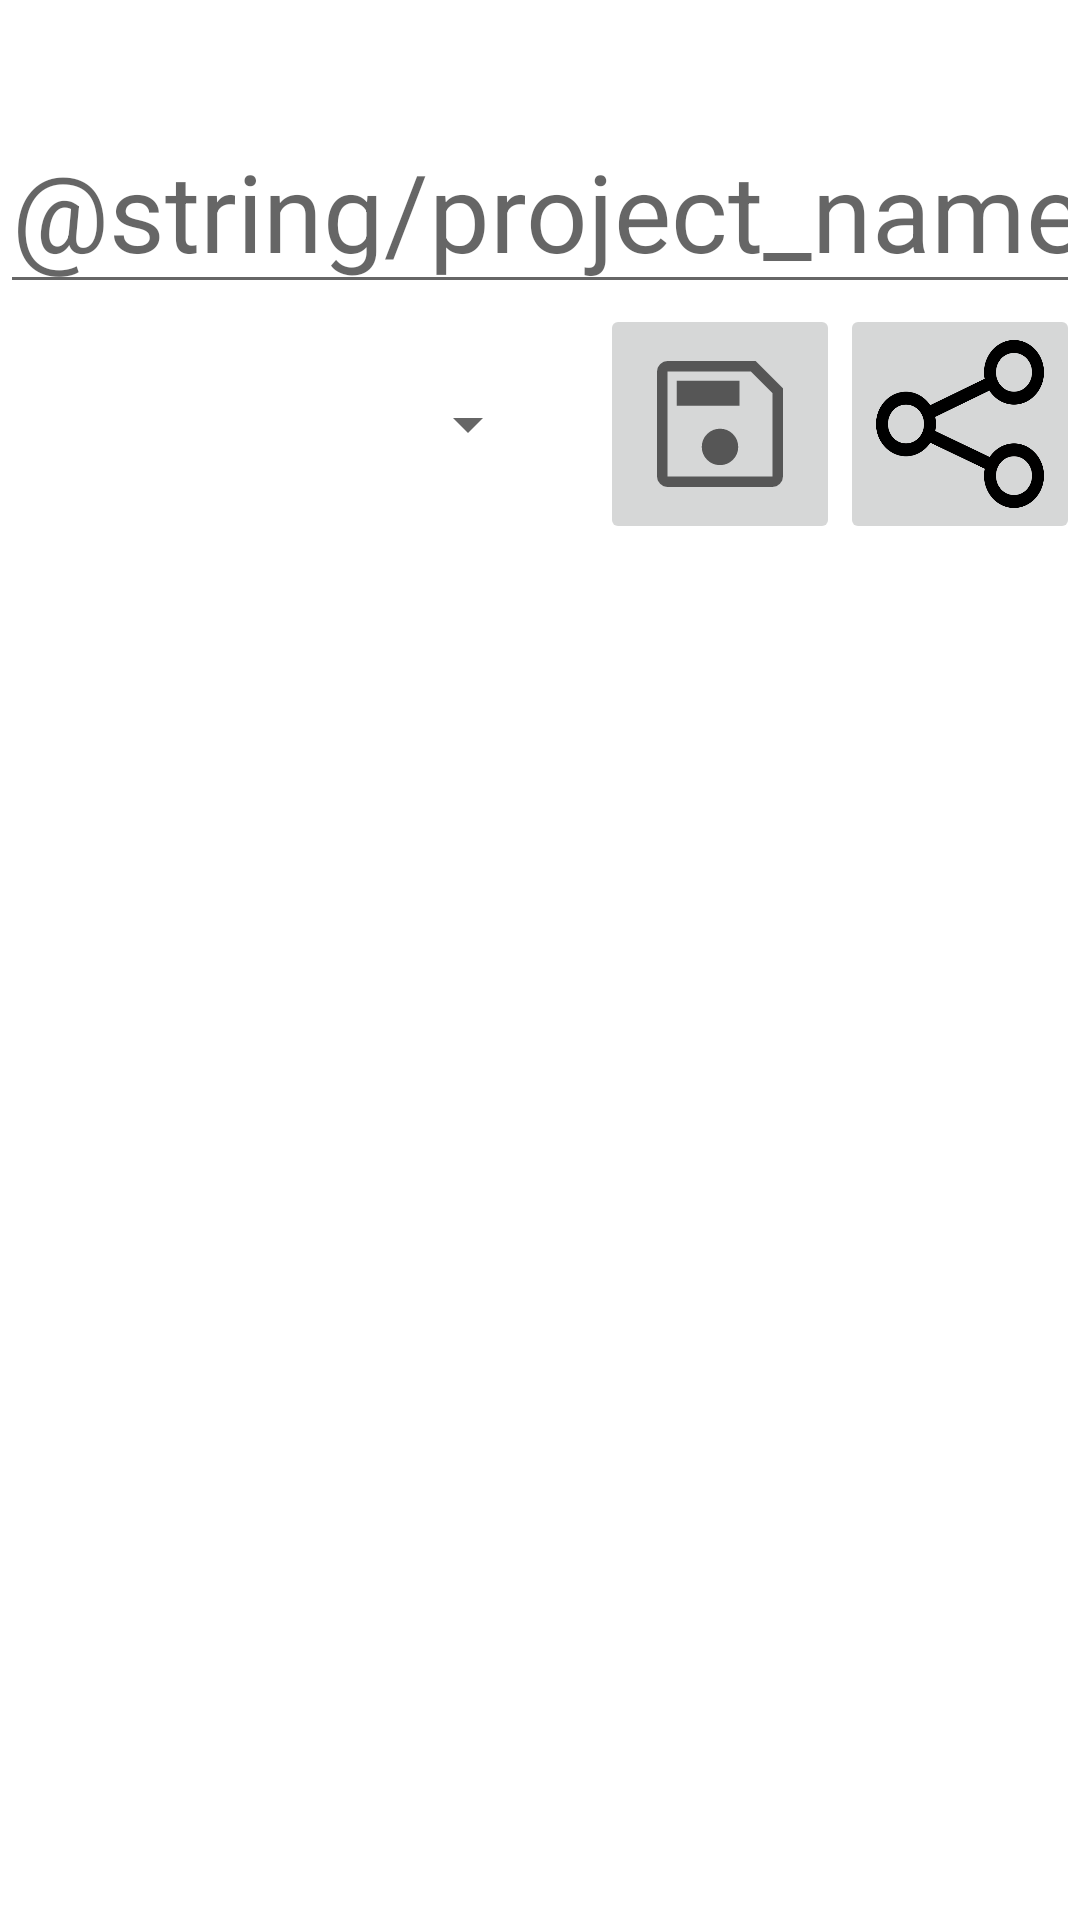

Here is an Android app screen rendered from its layout file. Give the layout XML and the strings, colors and styles it references.
<!-- AndroidManifest.xml: application theme Theme.MIDICryboard -->
<!-- res/layout/activity_save_project.xml -->
<?xml version="1.0" encoding="utf-8"?>
<androidx.constraintlayout.widget.ConstraintLayout xmlns:android="http://schemas.android.com/apk/res/android"
    xmlns:app="http://schemas.android.com/apk/res-auto"
    xmlns:tools="http://schemas.android.com/tools"
    android:layout_width="match_parent"
    android:layout_height="match_parent"
    android:orientation="horizontal"
    tools:context=".projectactivities.SaveProjectActivity">

    <EditText
        android:id="@+id/projectName"
        android:layout_width="wrap_content"
        android:layout_height="wrap_content"
        android:layout_marginTop="36dp"
        android:ems="12"
        android:hint="@string/project_name"
        android:importantForAutofill="no"
        android:inputType="text"
        android:textSize="36sp"
        app:layout_constraintEnd_toEndOf="parent"
        app:layout_constraintStart_toStartOf="parent"
        app:layout_constraintTop_toTopOf="parent" />

    <TextView
        android:id="@+id/saveProjectError"
        android:layout_width="wrap_content"
        android:layout_height="wrap_content"
        android:layout_marginTop="6dp"
        android:text=""
        android:visibility="gone"
        android:textSize="20sp"
        android:textColor="#F44"
        app:layout_constraintEnd_toEndOf="@+id/projectName"
        app:layout_constraintStart_toStartOf="@+id/projectName"
        app:layout_constraintTop_toBottomOf="@+id/projectName" />

    <Spinner
        android:id="@+id/saveProjectFormat"
        android:layout_width="0dp"
        android:layout_height="0dp"
        android:layout_margin="20dp"
        app:layout_constraintStart_toStartOf="@+id/projectName"
        app:layout_constraintEnd_toStartOf="@id/saveProject"
        app:layout_constraintTop_toBottomOf="@+id/saveProjectError"
        app:layout_constraintBottom_toBottomOf="@id/saveProject"/>

    <ImageButton
        android:id="@+id/saveProject"
        android:layout_width="80dp"
        android:layout_height="80dp"
        android:enabled="false"
        android:src="@drawable/save"
        android:scaleType="fitCenter"
        app:layout_constraintEnd_toStartOf="@+id/exportProject"
        app:layout_constraintTop_toTopOf="@+id/exportProject"
        tools:ignore="ContentDescription" />

    <ImageButton
        android:id="@+id/exportProject"
        android:layout_width="80dp"
        android:layout_height="80dp"
        android:enabled="false"
        android:src="@drawable/share"
        android:scaleType="fitCenter"
        app:layout_constraintEnd_toEndOf="@+id/projectName"
        app:layout_constraintTop_toBottomOf="@+id/saveProjectError"
        tools:ignore="ContentDescription" />
</androidx.constraintlayout.widget.ConstraintLayout>
<!-- resources referenced by this layout -->
<resources>
  <!-- drawable save (drawable) -->
  <?xml version="1.0" encoding="utf-8"?>
  <vector xmlns:android="http://schemas.android.com/apk/res/android"
      android:width="48dp"
      android:height="48dp"
      android:viewportWidth="960"
      android:viewportHeight="960"
      android:tint="?attr/colorControlNormal">
      <path
          android:fillColor="@android:color/white"
          android:pathData="M840,277L840,780Q840,804 822,822Q804,840 780,840L180,840Q156,840 138,822Q120,804 120,780L120,180Q120,156 138,138Q156,120 180,120L683,120L840,277ZM780,304L656,180L180,180Q180,180 180,180Q180,180 180,180L180,780Q180,780 180,780Q180,780 180,780L780,780Q780,780 780,780Q780,780 780,780L780,304ZM479.77,715Q523,715 553.5,684.73Q584,654.47 584,611.23Q584,568 553.73,537.5Q523.47,507 480.23,507Q437,507 406.5,537.27Q376,567.53 376,610.77Q376,654 406.27,684.5Q436.53,715 479.77,715ZM233,376L591,376L591,233L233,233L233,376ZM180,304L180,780Q180,780 180,780Q180,780 180,780L180,780Q180,780 180,780Q180,780 180,780L180,180Q180,180 180,180Q180,180 180,180L180,180L180,304Z"/>
  </vector>
  <!-- drawable share (drawable) -->
  <?xml version="1.0" encoding="utf-8"?>
  <selector xmlns:android="http://schemas.android.com/apk/res/android">
      <item android:state_enabled="false">
          <bitmap android:alpha="0.25" android:src="@drawable/share_disabled"/>
      </item>
      <item android:drawable="@drawable/share_enabled"/>
  </selector>
  <style name="Theme.MIDICryboard" parent="Theme.MaterialComponents.DayNight.DarkActionBar">
          
          <item name="colorPrimary">@color/purple_500</item>
          <item name="colorPrimaryVariant">@color/purple_700</item>
          <item name="colorOnPrimary">@color/white</item>
          
          <item name="colorSecondary">@color/teal_200</item>
          <item name="colorSecondaryVariant">@color/teal_700</item>
          <item name="colorOnSecondary">@color/black</item>
          
          <item name="android:statusBarColor">?attr/colorPrimaryVariant</item>
          
          <item name="android:windowFullscreen">true</item>
          <item name="android:windowContentOverlay">@null</item>
          <item name="windowNoTitle">true</item>
      </style>
  <!-- drawable share_disabled: png bitmap (drawable, 8262 bytes) -->
  <!-- drawable share_enabled: png bitmap (drawable, 16449 bytes) -->
  <color name="purple_500">#FF6200EE</color>
  <color name="purple_700">#FF3700B3</color>
  <color name="white">#FFFFFFFF</color>
  <color name="teal_200">#FF03DAC5</color>
  <color name="teal_700">#FF018786</color>
  <color name="black">#FF000000</color>
</resources>
